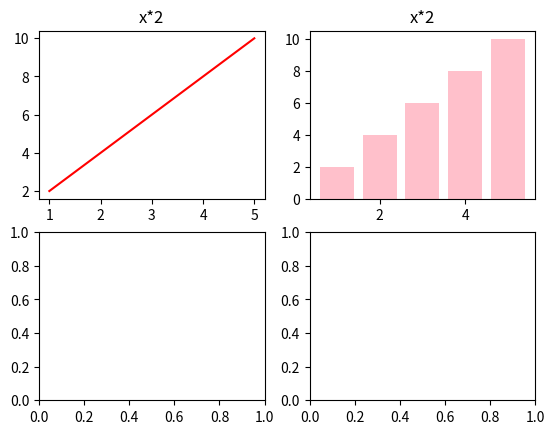

Generate this figure with matplotlib:
import matplotlib.pyplot as plt
import numpy as np
x = np.array([1,2,3,4,5])

figure, axes = plt.subplots(2,2)
#Figure = the entire canvas
#ax = a single plot(subplot)
figure, axes = plt.subplots(2,2)
 
axes[0,0].plot(x,x*2, color="red")
axes[0,0].set_title("x*2")

axes[0,1].bar(x,x*2, color="pink")
axes[0,1].set_title("x*2")
plt.show()
